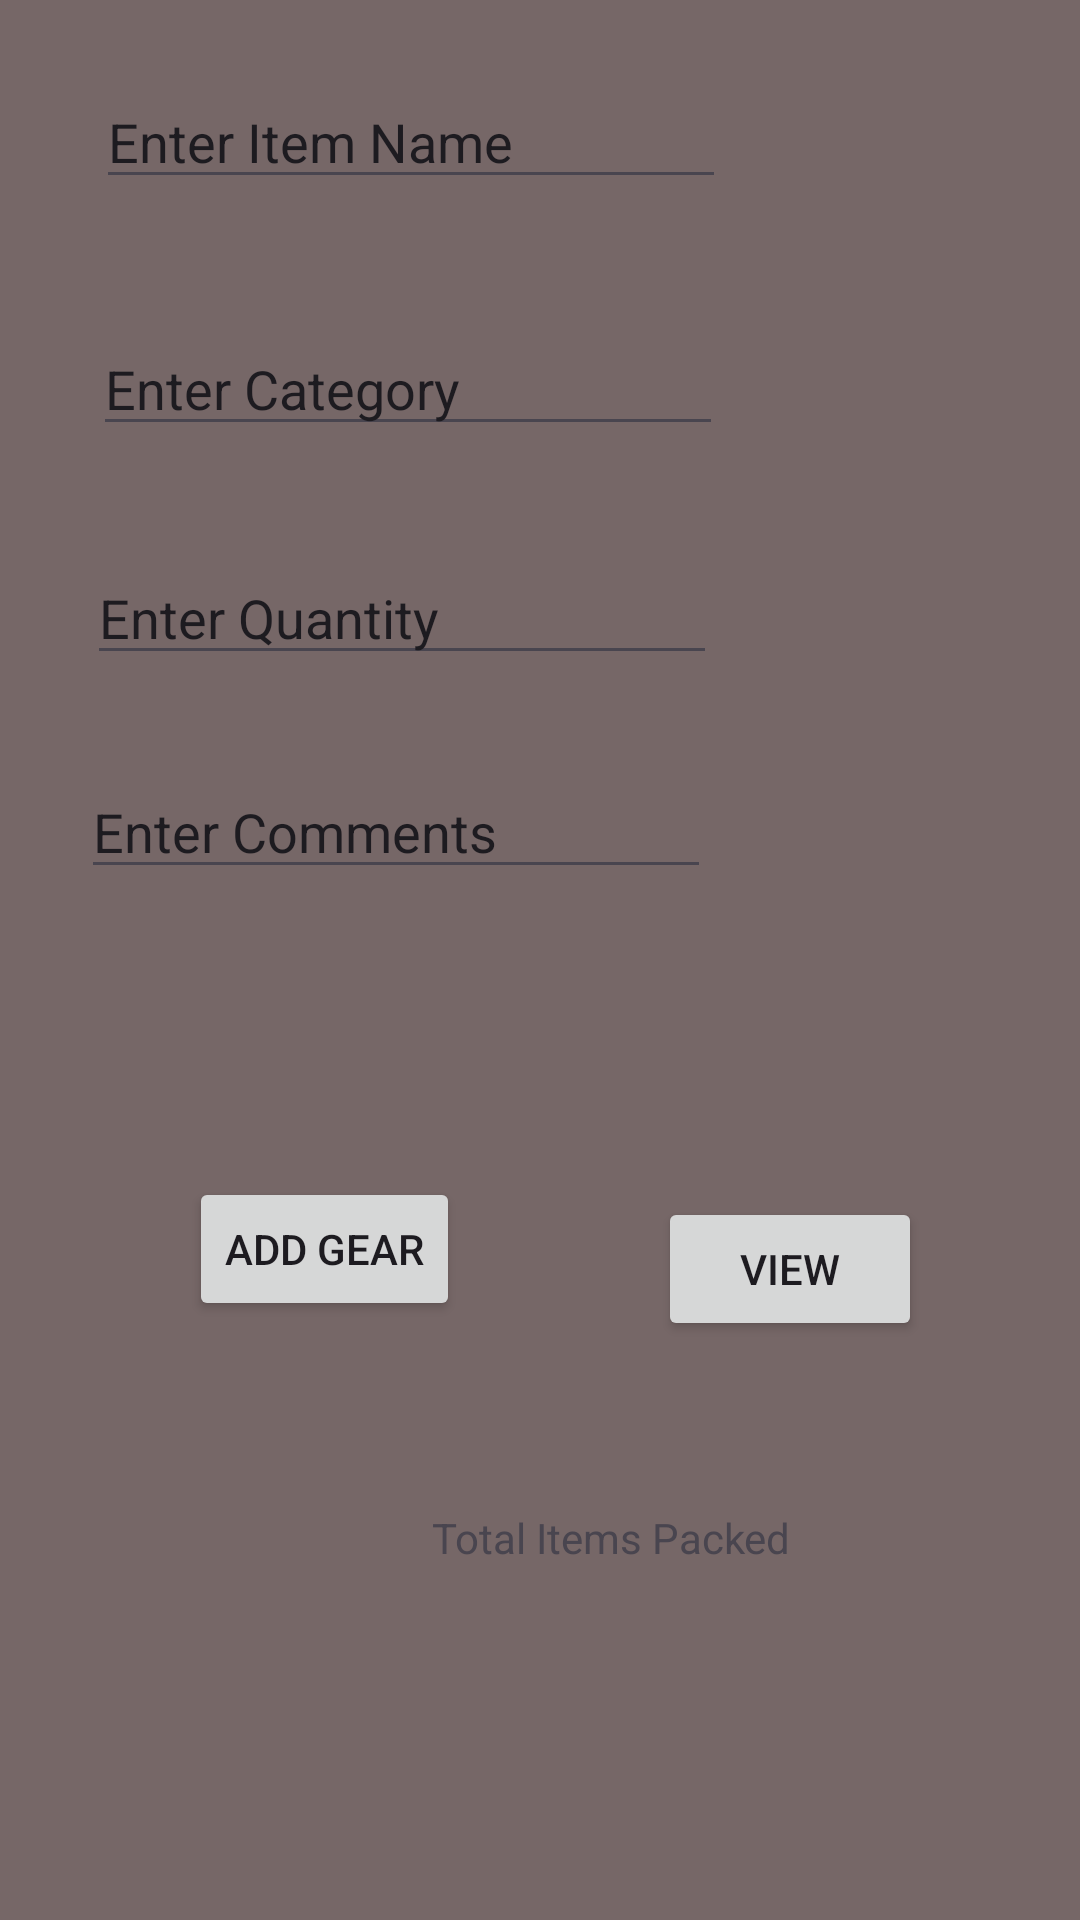

Produce the Android XML layout that renders to this screen, including the resource entries it uses.
<!-- AndroidManifest.xml: application theme Theme.FinalPracticumExam -->
<!-- res/layout/activity_main.xml -->
<?xml version="1.0" encoding="utf-8"?>
<androidx.constraintlayout.widget.ConstraintLayout xmlns:android="http://schemas.android.com/apk/res/android"
    xmlns:app="http://schemas.android.com/apk/res-auto"
    xmlns:tools="http://schemas.android.com/tools"
    android:id="@+id/main"
    android:layout_width="match_parent"
    android:layout_height="match_parent"
    android:background="#766767"
    tools:context=".MainActivity">

    <EditText
        android:id="@+id/edtItem"
        android:layout_width="wrap_content"
        android:layout_height="wrap_content"
        android:layout_marginStart="32dp"
        android:layout_marginTop="25dp"
        android:ems="10"
        android:inputType="text"
        android:text="Enter Item Name"
        app:layout_constraintStart_toStartOf="parent"
        app:layout_constraintTop_toTopOf="parent" />

    <EditText
        android:id="@+id/edtcategory"
        android:layout_width="wrap_content"
        android:layout_height="wrap_content"
        android:layout_marginStart="31dp"
        android:layout_marginTop="41dp"
        android:ems="10"
        android:inputType="text"
        android:text="Enter Category"
        app:layout_constraintStart_toStartOf="parent"
        app:layout_constraintTop_toBottomOf="@+id/edtItem" />

    <EditText
        android:id="@+id/edtquantity"
        android:layout_width="wrap_content"
        android:layout_height="wrap_content"
        android:layout_marginStart="29dp"
        android:layout_marginTop="35dp"
        android:ems="10"
        android:inputType="text"
        android:text="Enter Quantity"
        app:layout_constraintStart_toStartOf="parent"
        app:layout_constraintTop_toBottomOf="@+id/edtcategory" />

    <EditText
        android:id="@+id/edtcomment"
        android:layout_width="wrap_content"
        android:layout_height="wrap_content"
        android:layout_marginStart="27dp"
        android:layout_marginTop="30dp"
        android:ems="10"
        android:inputType="text"
        android:text="Enter Comments"
        app:layout_constraintStart_toStartOf="parent"
        app:layout_constraintTop_toBottomOf="@+id/edtquantity" />

    <Button
        android:id="@+id/btnAdd"
        android:layout_width="wrap_content"
        android:layout_height="wrap_content"
        android:layout_marginStart="63dp"
        android:layout_marginTop="96dp"
        android:text="Add Gear"
        app:layout_constraintStart_toStartOf="parent"
        app:layout_constraintTop_toBottomOf="@+id/edtcomment" />

    <Button
        android:id="@+id/btnView"
        android:layout_width="wrap_content"
        android:layout_height="wrap_content"
        android:layout_marginStart="66dp"
        android:layout_marginTop="174dp"
        android:text="View"
        app:layout_constraintStart_toEndOf="@+id/btnAdd"
        app:layout_constraintTop_toBottomOf="@+id/edtquantity" />

    <TextView
        android:id="@+id/txtItems"
        android:layout_width="wrap_content"
        android:layout_height="wrap_content"
        android:layout_marginStart="144dp"
        android:layout_marginTop="56dp"
        android:text="Total Items Packed"
        app:layout_constraintStart_toStartOf="parent"
        app:layout_constraintTop_toBottomOf="@+id/btnView" />

</androidx.constraintlayout.widget.ConstraintLayout>
<!-- resources referenced by this layout -->
<resources>
  <style name="Theme.FinalPracticumExam" parent="Base.Theme.FinalPracticumExam" />
  <style name="Base.Theme.FinalPracticumExam" parent="Theme.Material3.DayNight.NoActionBar">
          
          
      </style>
</resources>
